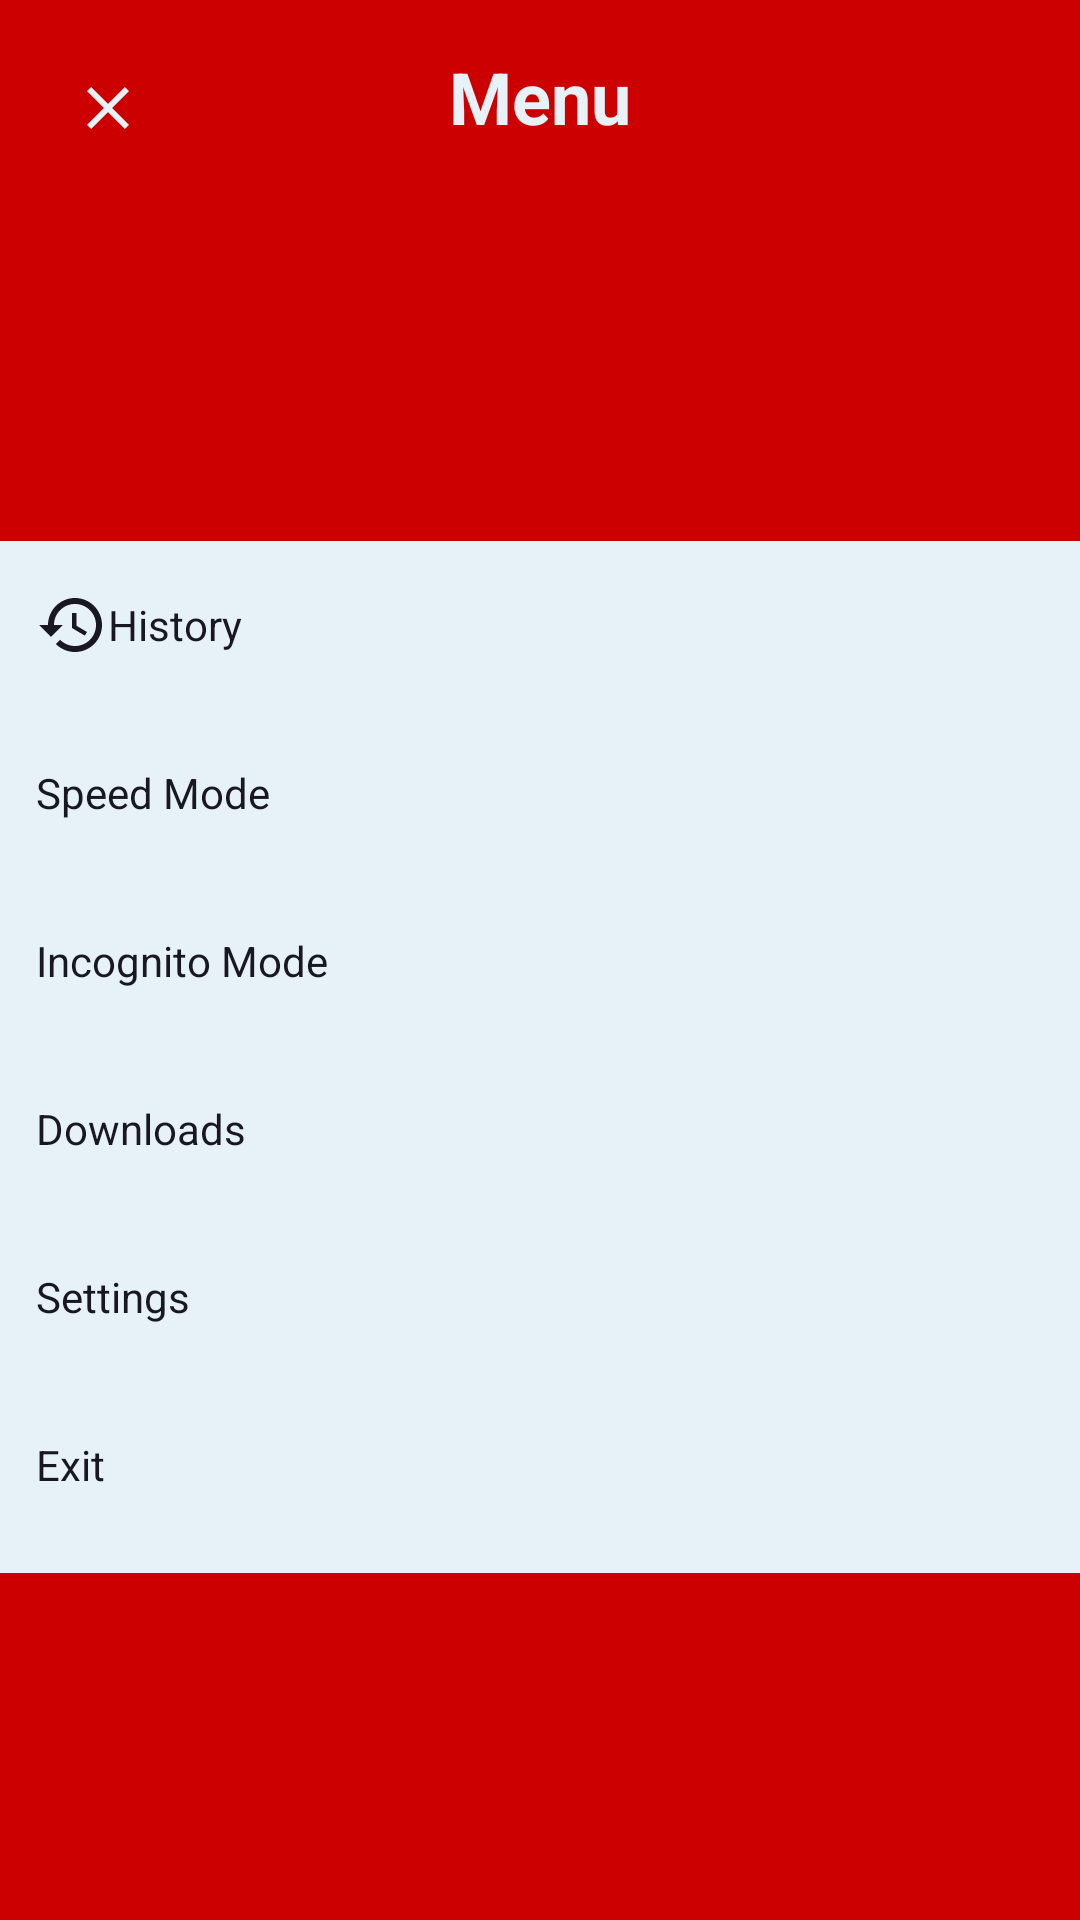

Produce the Android XML layout that renders to this screen, including the resource entries it uses.
<!-- AndroidManifest.xml: application theme Theme.ReBrows -->
<!-- res/layout/menu_sheet.xml -->
<?xml version="1.0" encoding="utf-8"?>
<layout xmlns:tools="http://schemas.android.com/tools"
    xmlns:android="http://schemas.android.com/apk/res/android"
    xmlns:app="http://schemas.android.com/apk/res-auto">

    <data>
    </data>

    <androidx.constraintlayout.widget.ConstraintLayout
        android:layout_width="match_parent"
        android:layout_height="wrap_content"
        android:background="@color/dark_red">

        <TextView
            android:id="@+id/textView"
            android:layout_width="wrap_content"
            android:layout_height="wrap_content"
            android:layout_marginTop="16dp"
            android:text="Menu"
            android:textColor="@color/baby_blue"
            android:textSize="24sp"
            android:textStyle="bold"
            app:layout_constraintBottom_toBottomOf="parent"
            app:layout_constraintEnd_toEndOf="parent"
            app:layout_constraintStart_toStartOf="parent"
            app:layout_constraintTop_toTopOf="parent"
            app:layout_constraintVertical_bias="0.0" />

        <ImageButton
            android:id="@+id/sheetClose"
            android:layout_width="wrap_content"
            android:layout_height="wrap_content"
            android:layout_marginStart="16dp"
            android:layout_marginTop="16dp"
            android:background="@android:color/transparent"
            android:padding="8dp"
            android:src="@drawable/ic_baseline_close_24"
            app:layout_constraintBottom_toBottomOf="parent"
            app:layout_constraintEnd_toEndOf="parent"
            app:layout_constraintHorizontal_bias="0.0"
            app:layout_constraintStart_toStartOf="parent"
            app:layout_constraintTop_toTopOf="parent"
            app:layout_constraintVertical_bias="0.0" />

        <LinearLayout
            android:id="@+id/linearLayout2"
            android:layout_width="match_parent"
            android:layout_height="wrap_content"
            android:layout_marginTop="16dp"
            android:background="@color/baby_blue"
            android:gravity="center"
            android:orientation="vertical"
            android:paddingBottom="8dp"
            app:layout_constraintBottom_toBottomOf="parent"
            app:layout_constraintEnd_toEndOf="parent"
            app:layout_constraintStart_toStartOf="parent"
            app:layout_constraintTop_toBottomOf="@+id/textView">

            <Button
                android:id="@+id/sheetHistory"
                android:layout_width="match_parent"
                android:layout_height="wrap_content"
                android:layout_margin="4dp"
                android:layout_weight="1"
                android:background="@android:color/transparent"
                android:drawableStart="@drawable/ic_baseline_history_24"
                android:onClick="menu"
                android:padding="8dp"
                android:text="History"
                android:textAlignment="textStart"
                android:textAllCaps="false"
                android:textColor="@color/black_custom"
                app:icon="@drawable/ic_baseline_history_24"
                app:iconTint="@color/black_custom" />

            <Button
                android:id="@+id/sheetSpeedMode"
                android:layout_width="match_parent"
                android:layout_height="wrap_content"
                android:layout_margin="4dp"
                android:layout_weight="1"
                android:background="@android:color/transparent"
                android:onClick="menu"
                android:padding="8dp"
                android:text="Speed Mode"
                android:textAlignment="textStart"
                android:textAllCaps="false"
                android:textColor="@color/black_custom"
                app:icon="@drawable/ic_baseline_directions_run_active_24"
                app:iconTint="@color/black_custom" />

            <Button
                android:id="@+id/sheetIncognito"
                android:layout_width="match_parent"
                android:layout_height="wrap_content"
                android:layout_margin="4dp"
                android:layout_weight="1"
                android:background="@android:color/transparent"
                android:onClick="menu"
                android:padding="8dp"
                android:text="Incognito Mode"
                android:textAlignment="textStart"
                android:textAllCaps="false"
                android:textColor="@color/black_custom"
                app:icon="@drawable/ic_baseline_remove_red_eye_24"
                app:iconTint="@color/black_custom" />

            <Button
                android:id="@+id/sheetDownloads"
                android:layout_width="match_parent"
                android:layout_height="wrap_content"
                android:layout_margin="4dp"
                android:layout_weight="1"
                android:background="@android:color/transparent"
                android:onClick="menu"
                android:padding="8dp"
                android:text="Downloads"
                android:textAlignment="textStart"
                android:textAllCaps="false"
                android:textColor="@color/black_custom"
                app:icon="@drawable/ic_baseline_arrow_downward_24"
                app:iconTint="@color/black_custom" />

            <Button
                android:id="@+id/sheetSettings"
                android:layout_width="match_parent"
                android:layout_height="wrap_content"
                android:layout_margin="4dp"
                android:layout_weight="1"
                android:background="@android:color/transparent"
                android:onClick="menu"
                android:padding="8dp"
                android:text="Settings"
                android:textAlignment="textStart"
                android:textAllCaps="false"
                android:textColor="@color/black_custom"
                app:icon="@drawable/ic_baseline_settings_24"
                app:iconTint="@color/black_custom" />

            <Button
                android:id="@+id/sheetExit"
                android:layout_width="match_parent"
                android:layout_height="wrap_content"
                android:layout_margin="4dp"
                android:layout_weight="1"
                android:background="@android:color/transparent"
                android:onClick="menu"
                android:padding="8dp"
                android:text="Exit"
                android:textAlignment="textStart"
                android:textAllCaps="false"
                android:textColor="@color/black_custom"
                app:icon="@drawable/ic_baseline_exit_to_app_24"
                app:iconTint="@color/black_custom" />

        </LinearLayout>

    </androidx.constraintlayout.widget.ConstraintLayout>
</layout>
<!-- resources referenced by this layout -->
<resources>
  <color name="baby_blue">#E7F2F8</color>
  <color name="black_custom">#191722</color>
  <color name="dark_red">@android:color/holo_red_dark</color>
  <!-- drawable ic_baseline_arrow_downward_24 (drawable) -->
  <vector android:height="24dp" android:tint="#191722"
      android:viewportHeight="24" android:viewportWidth="24"
      android:width="24dp" xmlns:android="http://schemas.android.com/apk/res/android">
      <path android:fillColor="@android:color/white" android:pathData="M20,12l-1.41,-1.41L13,16.17V4h-2v12.17l-5.58,-5.59L4,12l8,8 8,-8z"/>
  </vector>
  <!-- drawable ic_baseline_close_24 (drawable) -->
  <vector android:height="24dp" android:tint="#E7F2F8"
      android:viewportHeight="24" android:viewportWidth="24"
      android:width="24dp" xmlns:android="http://schemas.android.com/apk/res/android">
      <path android:fillColor="@android:color/white" android:pathData="M19,6.41L17.59,5 12,10.59 6.41,5 5,6.41 10.59,12 5,17.59 6.41,19 12,13.41 17.59,19 19,17.59 13.41,12z"/>
  </vector>
  <!-- drawable ic_baseline_directions_run_active_24 (drawable) -->
  <vector android:height="24dp" android:tint="#E7F2F8"
      android:viewportHeight="24" android:viewportWidth="24"
      android:width="24dp" xmlns:android="http://schemas.android.com/apk/res/android">
      <path android:fillColor="@android:color/white" android:pathData="M13.49,5.48c1.1,0 2,-0.9 2,-2s-0.9,-2 -2,-2 -2,0.9 -2,2 0.9,2 2,2zM9.89,19.38l1,-4.4 2.1,2v6h2v-7.5l-2.1,-2 0.6,-3c1.3,1.5 3.3,2.5 5.5,2.5v-2c-1.9,0 -3.5,-1 -4.3,-2.4l-1,-1.6c-0.4,-0.6 -1,-1 -1.7,-1 -0.3,0 -0.5,0.1 -0.8,0.1l-5.2,2.2v4.7h2v-3.4l1.8,-0.7 -1.6,8.1 -4.9,-1 -0.4,2 7,1.4z"/>
  </vector>
  <!-- drawable ic_baseline_exit_to_app_24 (drawable) -->
  <vector android:height="24dp" android:tint="#191722"
      android:viewportHeight="24" android:viewportWidth="24"
      android:width="24dp" xmlns:android="http://schemas.android.com/apk/res/android">
      <path android:fillColor="@android:color/white" android:pathData="M10.09,15.59L11.5,17l5,-5 -5,-5 -1.41,1.41L12.67,11H3v2h9.67l-2.58,2.59zM19,3H5c-1.11,0 -2,0.9 -2,2v4h2V5h14v14H5v-4H3v4c0,1.1 0.89,2 2,2h14c1.1,0 2,-0.9 2,-2V5c0,-1.1 -0.9,-2 -2,-2z"/>
  </vector>
  <!-- drawable ic_baseline_history_24 (drawable) -->
  <vector android:height="24dp" android:tint="#191722"
      android:viewportHeight="24" android:viewportWidth="24"
      android:width="24dp" xmlns:android="http://schemas.android.com/apk/res/android">
      <path android:fillColor="@android:color/white" android:pathData="M13,3c-4.97,0 -9,4.03 -9,9L1,12l3.89,3.89 0.07,0.14L9,12L6,12c0,-3.87 3.13,-7 7,-7s7,3.13 7,7 -3.13,7 -7,7c-1.93,0 -3.68,-0.79 -4.94,-2.06l-1.42,1.42C8.27,19.99 10.51,21 13,21c4.97,0 9,-4.03 9,-9s-4.03,-9 -9,-9zM12,8v5l4.28,2.54 0.72,-1.21 -3.5,-2.08L13.5,8L12,8z"/>
  </vector>
  <!-- drawable ic_baseline_remove_red_eye_24 (drawable) -->
  <vector android:height="24dp" android:tint="#191722"
      android:viewportHeight="24" android:viewportWidth="24"
      android:width="24dp" xmlns:android="http://schemas.android.com/apk/res/android">
      <path android:fillColor="@android:color/white" android:pathData="M12,4.5C7,4.5 2.73,7.61 1,12c1.73,4.39 6,7.5 11,7.5s9.27,-3.11 11,-7.5c-1.73,-4.39 -6,-7.5 -11,-7.5zM12,17c-2.76,0 -5,-2.24 -5,-5s2.24,-5 5,-5 5,2.24 5,5 -2.24,5 -5,5zM12,9c-1.66,0 -3,1.34 -3,3s1.34,3 3,3 3,-1.34 3,-3 -1.34,-3 -3,-3z"/>
  </vector>
  <color name="purple_500">#FF6200EE</color>
  <color name="purple_700">#FF3700B3</color>
  <color name="white">#FFFFFFFF</color>
  <color name="teal_200">#FF03DAC5</color>
  <color name="teal_700">#FF018786</color>
  <color name="black">#FF000000</color>
</resources>
